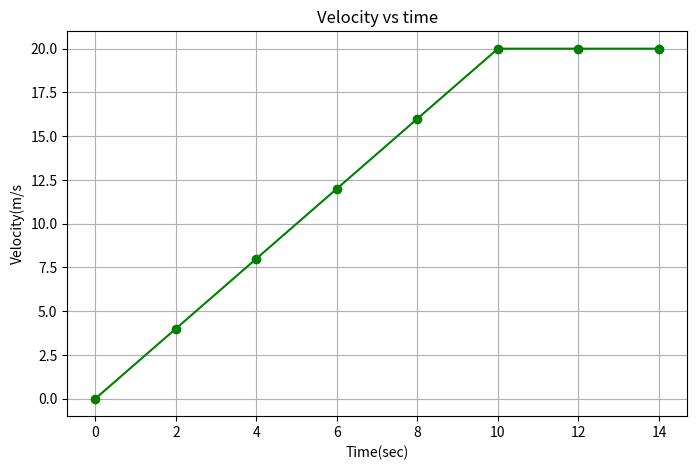

The script that saved this image:
import numpy as np
import matplotlib.pyplot as plt
acceleration=2#m/s^2
V_i=0 #m/s (Initial Velocity)
t_1=10 #(time given in seconds)
# Now to find the final velocity after 10 seconds
t_2= 5 #(time for constant acceleration)
time=np.arange(0,t_1+t_2+1,2)
V_f= V_i+ acceleration*t_1
V=np.where(time<t_1,V_i+acceleration*time, V_f)
print(f"time shape: {len(time)}")

print(f"velocity shape: {len(V)}")
plt.figure(figsize=(8,5))
plt.plot(time,V,color='green',marker='o')
plt.title("Velocity vs time")
plt.xlabel("Time(sec)")
plt.ylabel("Velocity(m/s")
plt.grid(True)
plt.show()

